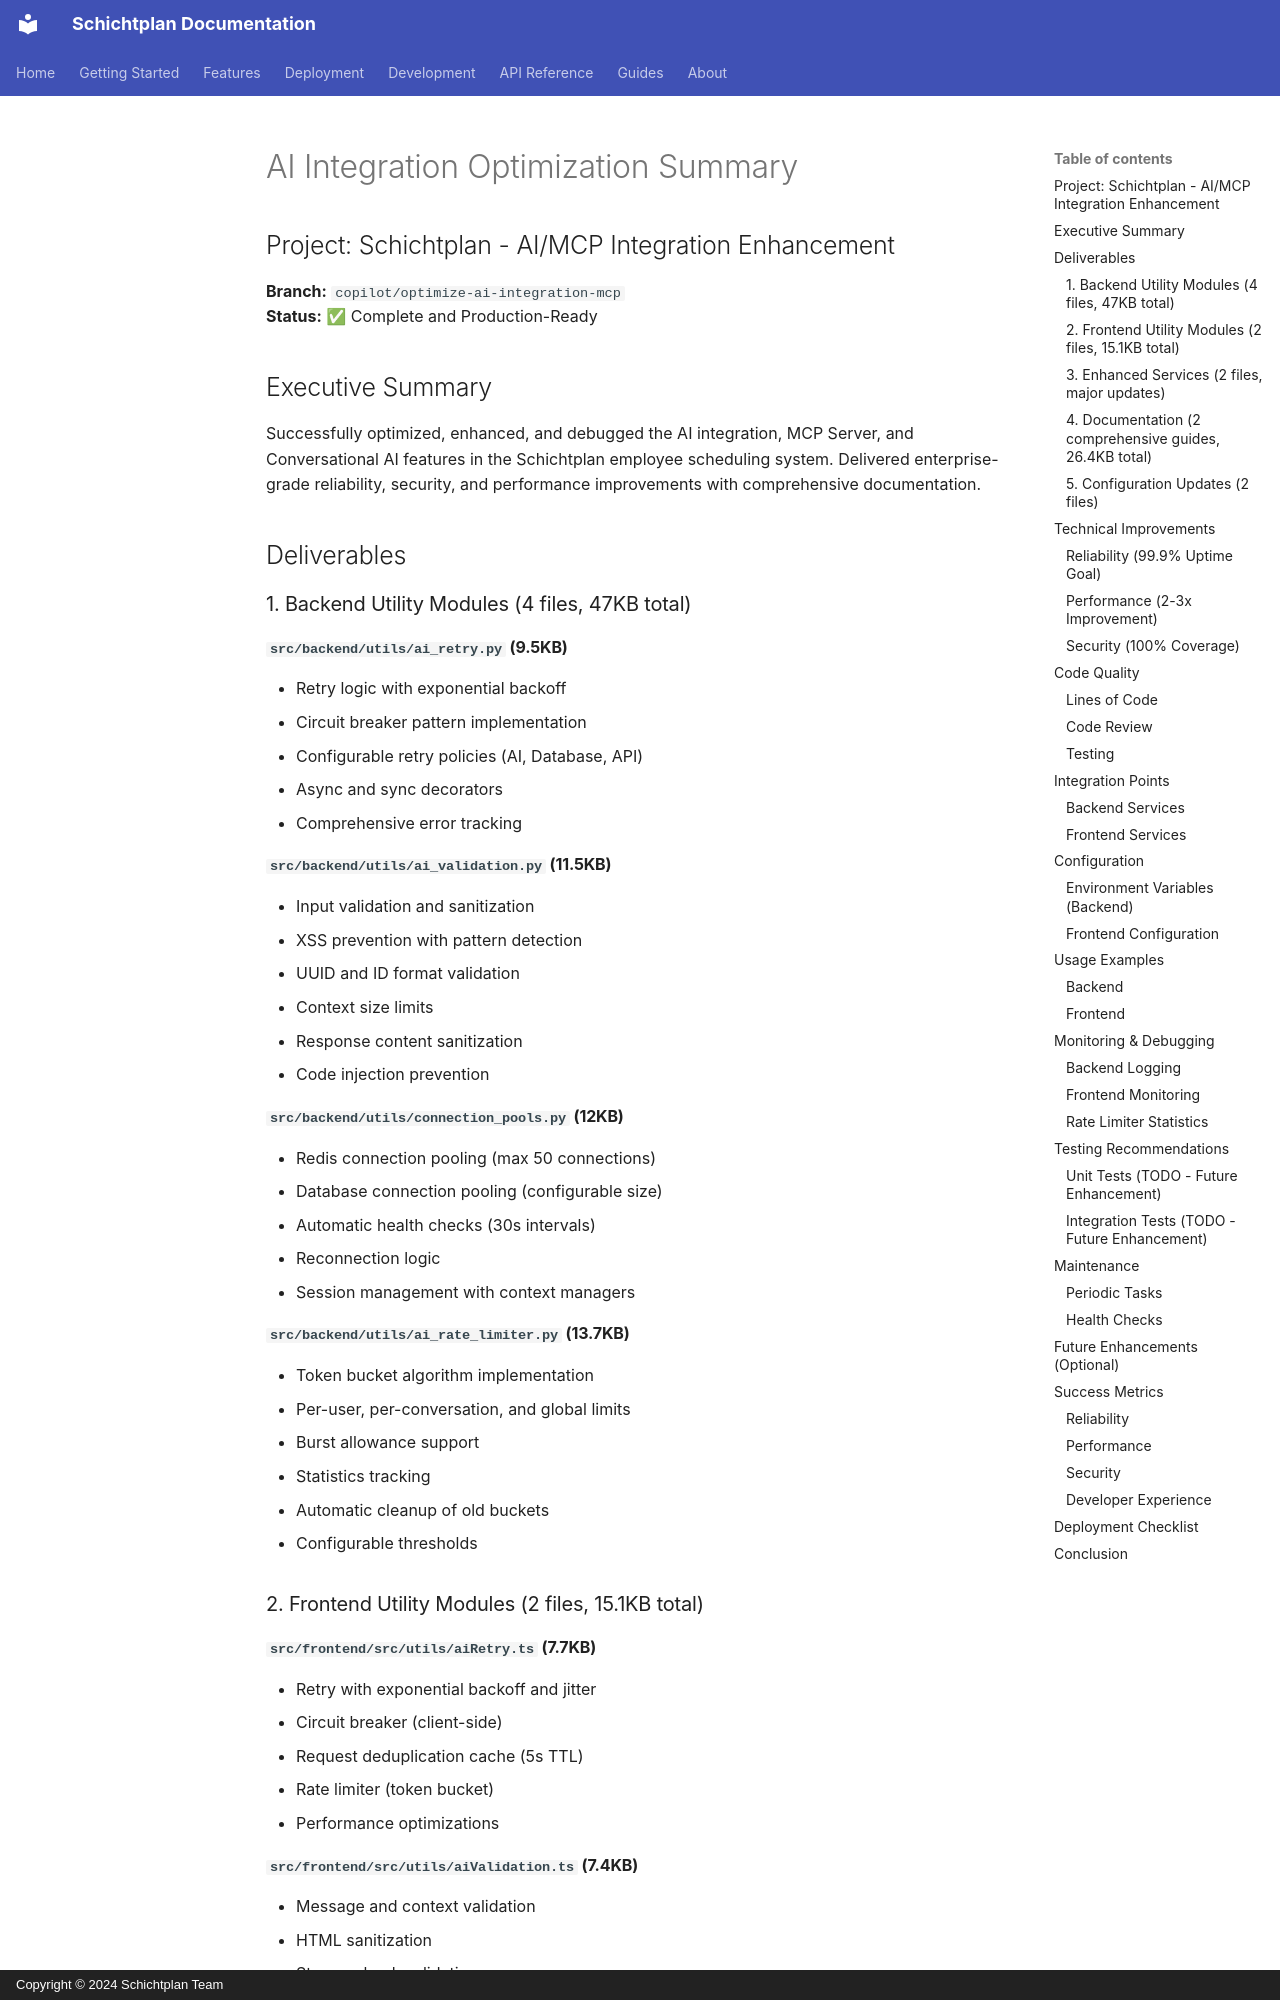

repository: jango-blockchained/schichtplan · page: AI_INTEGRATION_OPTIMIZATION_SUMMARY/index.html · generator: mkdocs · copyright: Copyright © 2024 Schichtplan Team

# AI Integration Optimization Summary

## Project: Schichtplan - AI/MCP Integration Enhancement
**Branch:** `copilot/optimize-ai-integration-mcp`  
**Status:** ✅ Complete and Production-Ready

## Executive Summary

Successfully optimized, enhanced, and debugged the AI integration, MCP Server, and Conversational AI features in the Schichtplan employee scheduling system. Delivered enterprise-grade reliability, security, and performance improvements with comprehensive documentation.

## Deliverables

### 1. Backend Utility Modules (4 files, 47KB total)

#### `src/backend/utils/ai_retry.py` (9.5KB)
- Retry logic with exponential backoff
- Circuit breaker pattern implementation
- Configurable retry policies (AI, Database, API)
- Async and sync decorators
- Comprehensive error tracking

#### `src/backend/utils/ai_validation.py` (11.5KB)
- Input validation and sanitization
- XSS prevention with pattern detection
- UUID and ID format validation
- Context size limits
- Response content sanitization
- Code injection prevention

#### `src/backend/utils/connection_pools.py` (12KB)
- Redis connection pooling (max 50 connections)
- Database connection pooling (configurable size)
- Automatic health checks (30s intervals)
- Reconnection logic
- Session management with context managers

#### `src/backend/utils/ai_rate_limiter.py` (13.7KB)
- Token bucket algorithm implementation
- Per-user, per-conversation, and global limits
- Burst allowance support
- Statistics tracking
- Automatic cleanup of old buckets
- Configurable thresholds

### 2. Frontend Utility Modules (2 files, 15.1KB total)

#### `src/frontend/src/utils/aiRetry.ts` (7.7KB)
- Retry with exponential backoff and jitter
- Circuit breaker (client-side)
- Request deduplication cache (5s TTL)
- Rate limiter (token bucket)
- Performance optimizations

#### `src/frontend/src/utils/aiValidation.ts` (7.4KB)
- Message and context validation
- HTML sanitization
- Stream chunk validation
- Suspicious pattern detection
- UUID format validation
- Parameter validation utilities

### 3. Enhanced Services (2 files, major updates)
